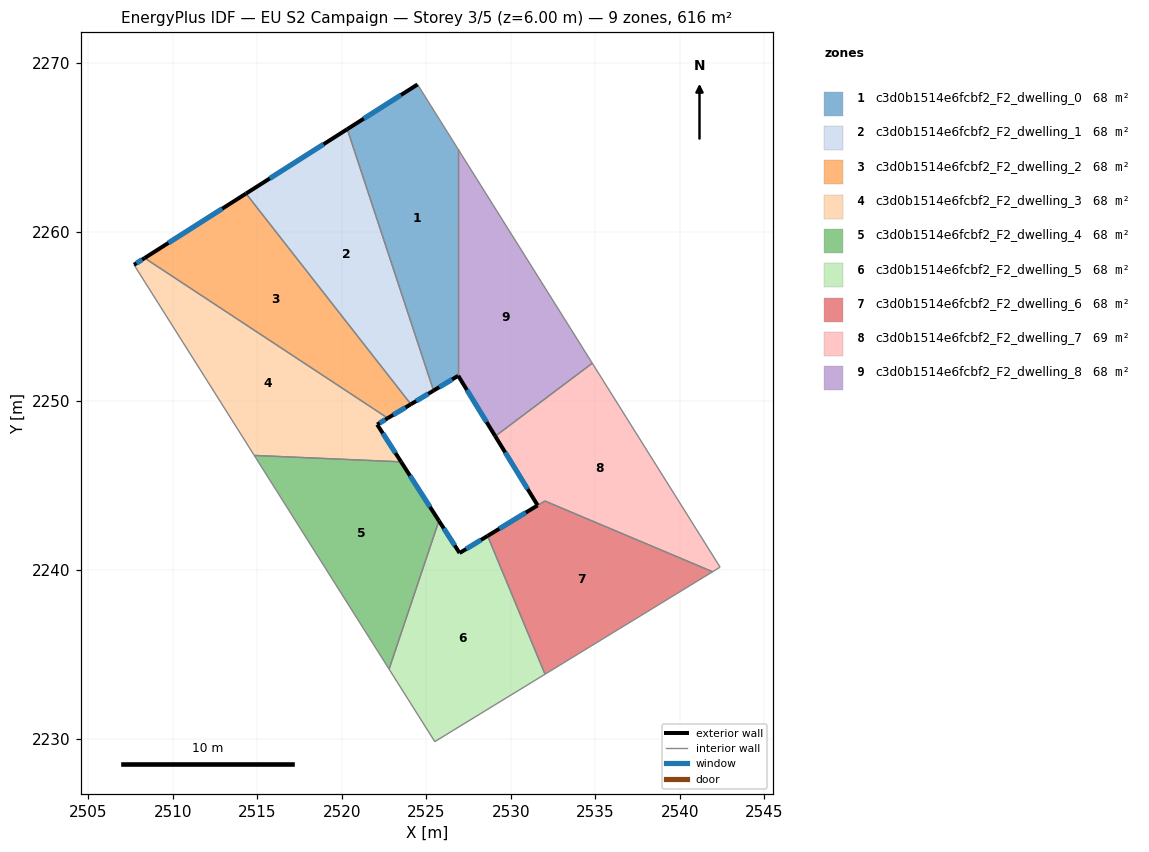
=== STOREY PLAN SPEC (per zone: floor XY polygon, exterior-wall plan segments, windows/doors) ===
zone 1: c3d0b1514e6fcbf2_F2_dwelling_0  (68.4 m²)
  floor: (2524.49, 2268.73) (2526.88, 2264.92) (2526.88, 2251.48) (2525.43, 2250.61) (2520.33, 2266.09)
  exterior wall: (2525.43, 2250.61) – (2526.88, 2251.48)  [1.7 m]
    window: (2525.77, 2250.82) – (2526.54, 2251.28)  [1.4 m²]
  exterior wall: (2524.49, 2268.73) – (2520.33, 2266.09)  [4.9 m]
    window: (2523.51, 2268.11) – (2521.31, 2266.71)  [4.2 m²]
  interior walls: 3
zone 2: c3d0b1514e6fcbf2_F2_dwelling_1  (68.4 m²)
  floor: (2520.33, 2266.09) (2525.43, 2250.61) (2524.09, 2249.81) (2514.34, 2262.28)
  exterior wall: (2524.09, 2249.81) – (2525.43, 2250.61)  [1.6 m]
    window: (2524.41, 2250.00) – (2525.12, 2250.42)  [1.3 m²]
  exterior wall: (2520.33, 2266.09) – (2514.34, 2262.28)  [7.1 m]
    window: (2518.92, 2265.19) – (2515.74, 2263.17)  [6.0 m²]
  interior walls: 2
zone 3: c3d0b1514e6fcbf2_F2_dwelling_2  (68.4 m²)
  floor: (2514.34, 2262.28) (2524.09, 2249.81) (2522.72, 2248.98) (2508.34, 2258.46)
  exterior wall: (2522.72, 2248.98) – (2524.09, 2249.81)  [1.6 m]
    window: (2523.05, 2249.18) – (2523.77, 2249.61)  [1.3 m²]
  exterior wall: (2514.34, 2262.28) – (2508.34, 2258.46)  [7.1 m]
    window: (2512.93, 2261.38) – (2509.74, 2259.36)  [6.0 m²]
  interior walls: 2
zone 4: c3d0b1514e6fcbf2_F2_dwelling_3  (68.4 m²)
  floor: (2522.72, 2248.98) (2522.10, 2248.61) (2523.51, 2246.40) (2514.82, 2246.78) (2507.71, 2258.06) (2508.34, 2258.46)
  exterior wall: (2522.10, 2248.61) – (2522.72, 2248.98)  [0.7 m]
    window: (2522.25, 2248.70) – (2522.58, 2248.90)  [0.6 m²]
  exterior wall: (2523.51, 2246.40) – (2522.10, 2248.61)  [2.6 m]
    window: (2523.18, 2246.92) – (2522.43, 2248.09)  [2.2 m²]
  exterior wall: (2508.34, 2258.46) – (2507.71, 2258.06)  [0.7 m]
    window: (2508.19, 2258.37) – (2507.85, 2258.15)  [0.6 m²]
  interior walls: 3
zone 5: c3d0b1514e6fcbf2_F2_dwelling_4  (68.4 m²)
  floor: (2523.51, 2246.40) (2525.75, 2242.91) (2522.80, 2234.13) (2514.82, 2246.78)
  exterior wall: (2525.75, 2242.91) – (2523.51, 2246.40)  [4.1 m]
    window: (2525.23, 2243.73) – (2524.04, 2245.58)  [3.5 m²]
  interior walls: 3
zone 6: c3d0b1514e6fcbf2_F2_dwelling_5  (68.4 m²)
  floor: (2528.63, 2242.02) (2532.03, 2233.83) (2525.51, 2229.84) (2522.80, 2234.13) (2525.75, 2242.91) (2526.97, 2241.00)
  exterior wall: (2526.97, 2241.00) – (2525.75, 2242.91)  [2.3 m]
    window: (2526.69, 2241.45) – (2526.04, 2242.46)  [1.9 m²]
  exterior wall: (2528.63, 2242.02) – (2526.97, 2241.00)  [1.9 m]
    window: (2528.24, 2241.78) – (2527.36, 2241.24)  [1.6 m²]
  interior walls: 4
zone 7: c3d0b1514e6fcbf2_F2_dwelling_6  (68.2 m²)
  floor: (2541.95, 2239.89) (2532.03, 2233.83) (2528.63, 2242.02) (2531.59, 2243.82) (2532.02, 2244.08)
  exterior wall: (2531.59, 2243.82) – (2528.63, 2242.02)  [3.5 m]
    window: (2530.90, 2243.40) – (2529.33, 2242.44)  [2.9 m²]
  interior walls: 4
zone 8: c3d0b1514e6fcbf2_F2_dwelling_7  (68.6 m²)
  floor: (2534.83, 2252.23) (2542.39, 2240.17) (2541.95, 2239.89) (2532.02, 2244.08) (2531.59, 2243.82) (2529.09, 2247.92)
  exterior wall: (2529.09, 2247.92) – (2531.59, 2243.82)  [4.8 m]
    window: (2529.67, 2246.95) – (2531.01, 2244.78)  [4.0 m²]
  interior walls: 5
zone 9: c3d0b1514e6fcbf2_F2_dwelling_8  (68.4 m²)
  floor: (2526.88, 2264.92) (2534.83, 2252.23) (2529.09, 2247.92) (2526.89, 2251.49) (2526.88, 2251.48)
  exterior wall: (2526.89, 2251.49) – (2529.09, 2247.92)  [4.2 m]
    window: (2527.41, 2250.65) – (2528.57, 2248.75)  [3.5 m²]
  exterior wall: (2526.88, 2251.48) – (2526.89, 2251.49)  [0.0 m]
  interior walls: 3

=== DERIVED (storey summary) ===
Building: EU S2 Campaign
Storey: 3 of 5  (floor level z = 6.00 m)
Storey gross floor area: 615.7 m²
Zones on this storey: 9
  - c3d0b1514e6fcbf2_F2_dwelling_0: floor 68.4 m²; exterior wall 6.6 m (19.8 m²); 2 window(s) 5.6 m²; WWR 28.1%
  - c3d0b1514e6fcbf2_F2_dwelling_1: floor 68.4 m²; exterior wall 8.7 m (26.0 m²); 2 window(s) 7.3 m²; WWR 28.1%
  - c3d0b1514e6fcbf2_F2_dwelling_2: floor 68.4 m²; exterior wall 8.7 m (26.1 m²); 2 window(s) 7.3 m²; WWR 28.1%
  - c3d0b1514e6fcbf2_F2_dwelling_3: floor 68.4 m²; exterior wall 4.1 m (12.3 m²); 3 window(s) 3.5 m²; WWR 28.1%
  - c3d0b1514e6fcbf2_F2_dwelling_4: floor 68.4 m²; exterior wall 4.1 m (12.4 m²); 1 window(s) 3.5 m²; WWR 28.1%
  - c3d0b1514e6fcbf2_F2_dwelling_5: floor 68.4 m²; exterior wall 4.2 m (12.6 m²); 2 window(s) 3.6 m²; WWR 28.1%
  - c3d0b1514e6fcbf2_F2_dwelling_6: floor 68.2 m²; exterior wall 3.5 m (10.4 m²); 1 window(s) 2.9 m²; WWR 28.1%
  - c3d0b1514e6fcbf2_F2_dwelling_7: floor 68.6 m²; exterior wall 4.8 m (14.4 m²); 1 window(s) 4.0 m²; WWR 28.1%
  - c3d0b1514e6fcbf2_F2_dwelling_8: floor 68.4 m²; exterior wall 4.2 m (12.6 m²); 1 window(s) 3.5 m²; WWR 28.0%
Zone adjacency (shared interzone walls):
  - c3d0b1514e6fcbf2_F2_dwelling_0 ↔ c3d0b1514e6fcbf2_F2_dwelling_1
  - c3d0b1514e6fcbf2_F2_dwelling_0 ↔ c3d0b1514e6fcbf2_F2_dwelling_8
  - c3d0b1514e6fcbf2_F2_dwelling_1 ↔ c3d0b1514e6fcbf2_F2_dwelling_2
  - c3d0b1514e6fcbf2_F2_dwelling_2 ↔ c3d0b1514e6fcbf2_F2_dwelling_3
  - c3d0b1514e6fcbf2_F2_dwelling_3 ↔ c3d0b1514e6fcbf2_F2_dwelling_4
  - c3d0b1514e6fcbf2_F2_dwelling_4 ↔ c3d0b1514e6fcbf2_F2_dwelling_5
  - c3d0b1514e6fcbf2_F2_dwelling_5 ↔ c3d0b1514e6fcbf2_F2_dwelling_6
  - c3d0b1514e6fcbf2_F2_dwelling_6 ↔ c3d0b1514e6fcbf2_F2_dwelling_7
  - c3d0b1514e6fcbf2_F2_dwelling_7 ↔ c3d0b1514e6fcbf2_F2_dwelling_8